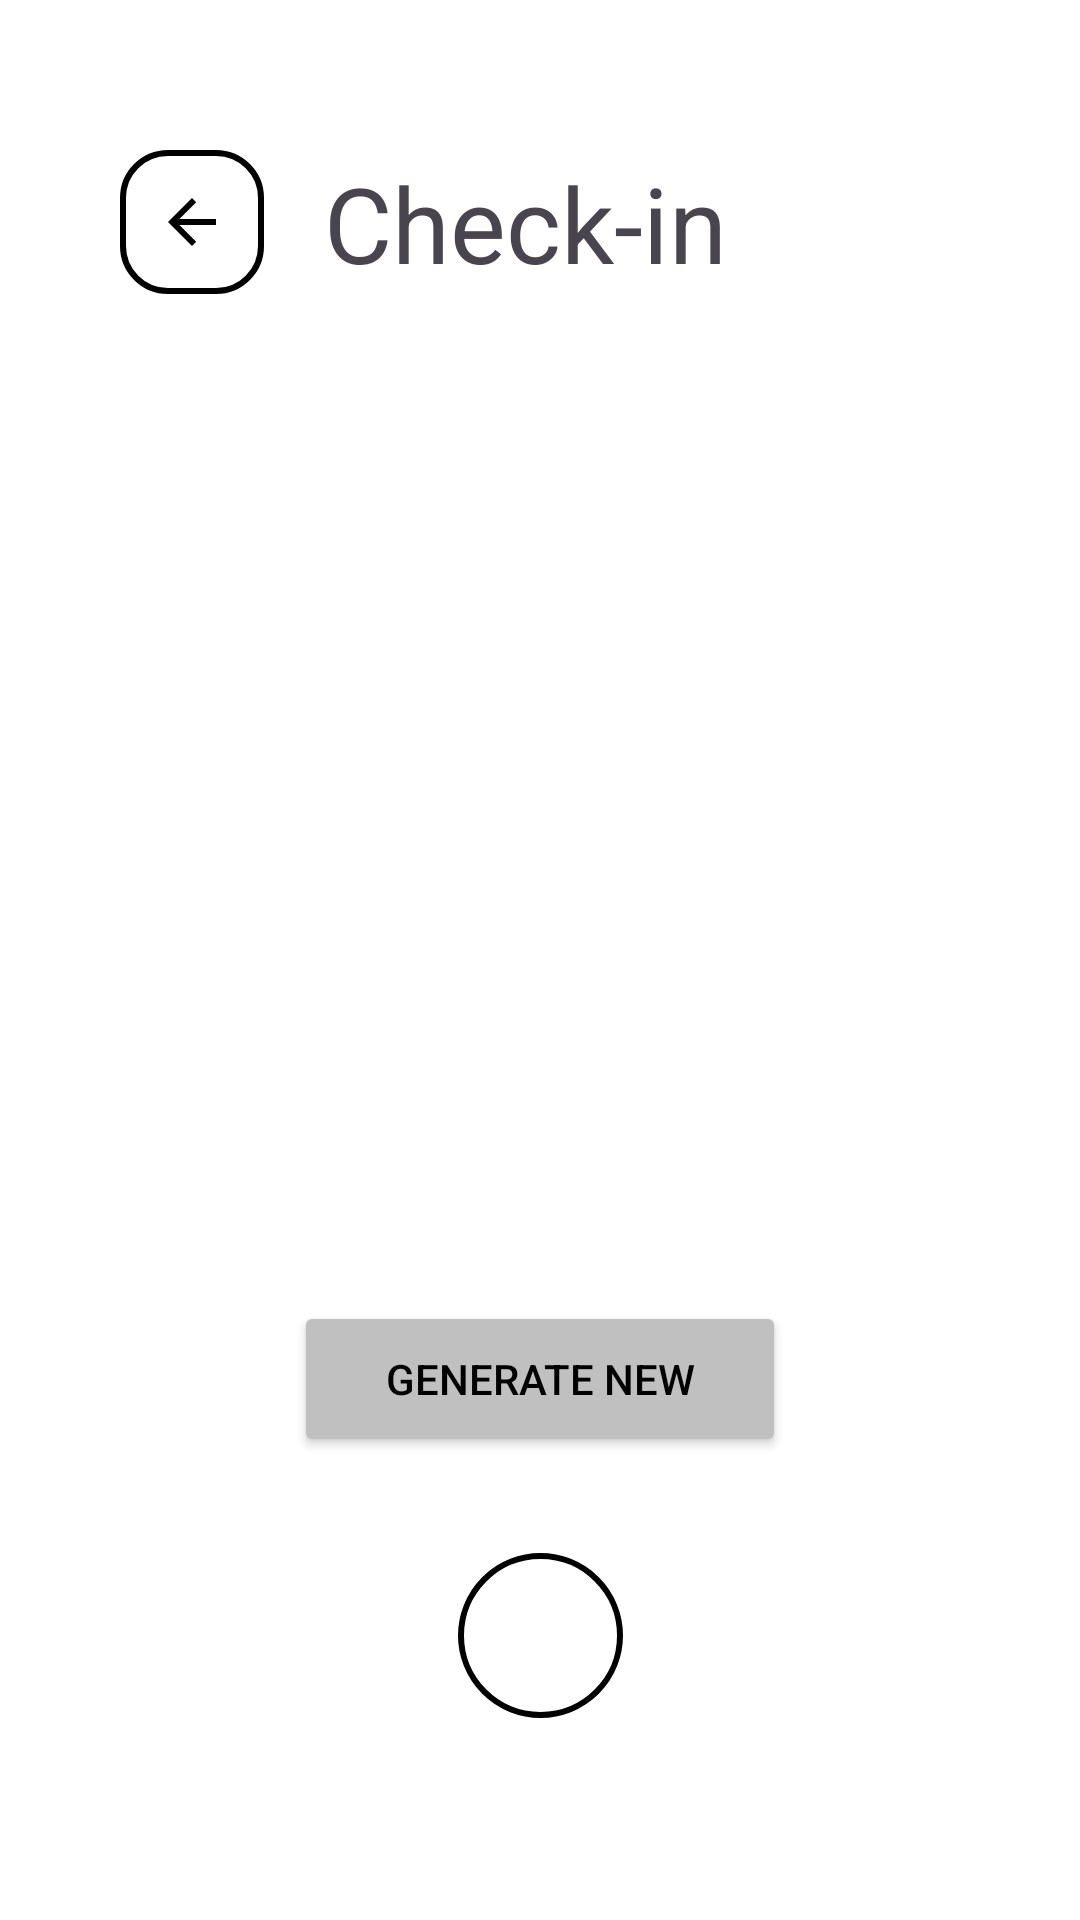

The Android layout XML behind this screen, and the referenced resources:
<!-- AndroidManifest.xml: application theme Theme.QuickScanR -->
<!-- res/layout/qr_check_in.xml -->
<?xml version="1.0" encoding="utf-8"?>
<androidx.constraintlayout.widget.ConstraintLayout xmlns:android="http://schemas.android.com/apk/res/android"
    xmlns:app="http://schemas.android.com/apk/res-auto"
    xmlns:tools="http://schemas.android.com/tools"
    android:background="@color/white"
    android:paddingLeft="40dp"
    android:paddingTop="50dp"
    android:paddingRight="40dp"
    android:paddingBottom="50dp"
    android:layout_width="match_parent"
    android:id="@+id/check_in_qr_page"
    android:layout_height="match_parent">

    <com.google.android.material.button.MaterialButton
        android:id="@+id/back_btn"
        android:layout_width="48dp"
        android:layout_height="48dp"
        android:insetTop="0dp"
        android:insetBottom="0dp"
        app:backgroundTint="#FFFFFF"
        app:cornerRadius="16dp"
        app:icon="?attr/homeAsUpIndicator"
        app:iconGravity="textStart"
        app:iconPadding="0dp"
        app:iconSize="24dp"
        app:iconTint="@color/black"
        app:rippleColor="#00FFFFFF"
        app:strokeColor="#000000"
        app:strokeWidth="2dp" />

    <TextView
        android:id="@+id/promotion_text"
        android:layout_width="wrap_content"
        android:layout_height="wrap_content"
        android:layout_marginStart="20dp"
        android:layout_marginTop="1dp"
        android:layout_weight="1"
        android:text="Check-in"
        android:textSize="35sp"
        app:layout_constraintStart_toEndOf="@+id/back_btn"
        app:layout_constraintTop_toTopOf="parent" />

    <ImageView
        android:id="@+id/qr_code"
        android:layout_width="260dp"
        android:layout_height="260dp"
        android:layout_marginTop="60dp"
        app:layout_constraintEnd_toEndOf="parent"
        app:layout_constraintStart_toStartOf="parent"
        app:layout_constraintTop_toBottomOf="@+id/promotion_text"
        app:srcCompat="@drawable/qrcode" />

    <Button
        android:id="@+id/generate_new_qr"
        android:layout_width="164dp"
        android:layout_height="52dp"
        android:layout_marginTop="16dp"
        android:backgroundTint="@color/slightly_darker_gray"
        android:text="Generate New"
        android:textColor="@color/black"
        app:layout_constraintEnd_toEndOf="parent"
        app:layout_constraintStart_toStartOf="parent"
        app:layout_constraintTop_toBottomOf="@+id/qr_code" />

    <ImageButton
        android:id="@+id/share_button"
        android:layout_width="55dp"
        android:layout_height="55dp"
        android:layout_marginTop="32dp"
        android:background="@drawable/round_button"
        app:layout_constraintEnd_toEndOf="parent"
        app:layout_constraintStart_toStartOf="parent"
        app:layout_constraintTop_toBottomOf="@+id/generate_new_qr"
        app:srcCompat="@drawable/export_variant" />


</androidx.constraintlayout.widget.ConstraintLayout>
<!-- resources referenced by this layout -->
<resources>
  <color name="black">#FF000000</color>
  <color name="slightly_darker_gray">#C0C0C0</color>
  <color name="white">#FFFFFFFF</color>
  <!-- drawable round_button (drawable) -->
  <?xml version="1.0" encoding="utf-8"?>
  <shape xmlns:android="http://schemas.android.com/apk/res/android"
      android:shape="oval">
      <solid
          android:color="@color/white" />
      <stroke
          android:width="2dp"
          android:color="@color/black"/>
      <padding
          android:bottom="10dp"
          android:top="10dp"
          android:left="10dp"
          android:right="10dp"/>
      <size
          android:height="50dp"
          android:width="50dp"/>
  </shape>
  <style name="Theme.QuickScanR" parent="Base.Theme.QuickScanR" />
  <style name="Base.Theme.QuickScanR" parent="Theme.Material3.DayNight.NoActionBar">
          
          <item name="colorPrimary">@color/white</item>
          <item name="background">@color/white</item>
          <item name="android:windowBackground">@color/white</item>
      </style>
</resources>
